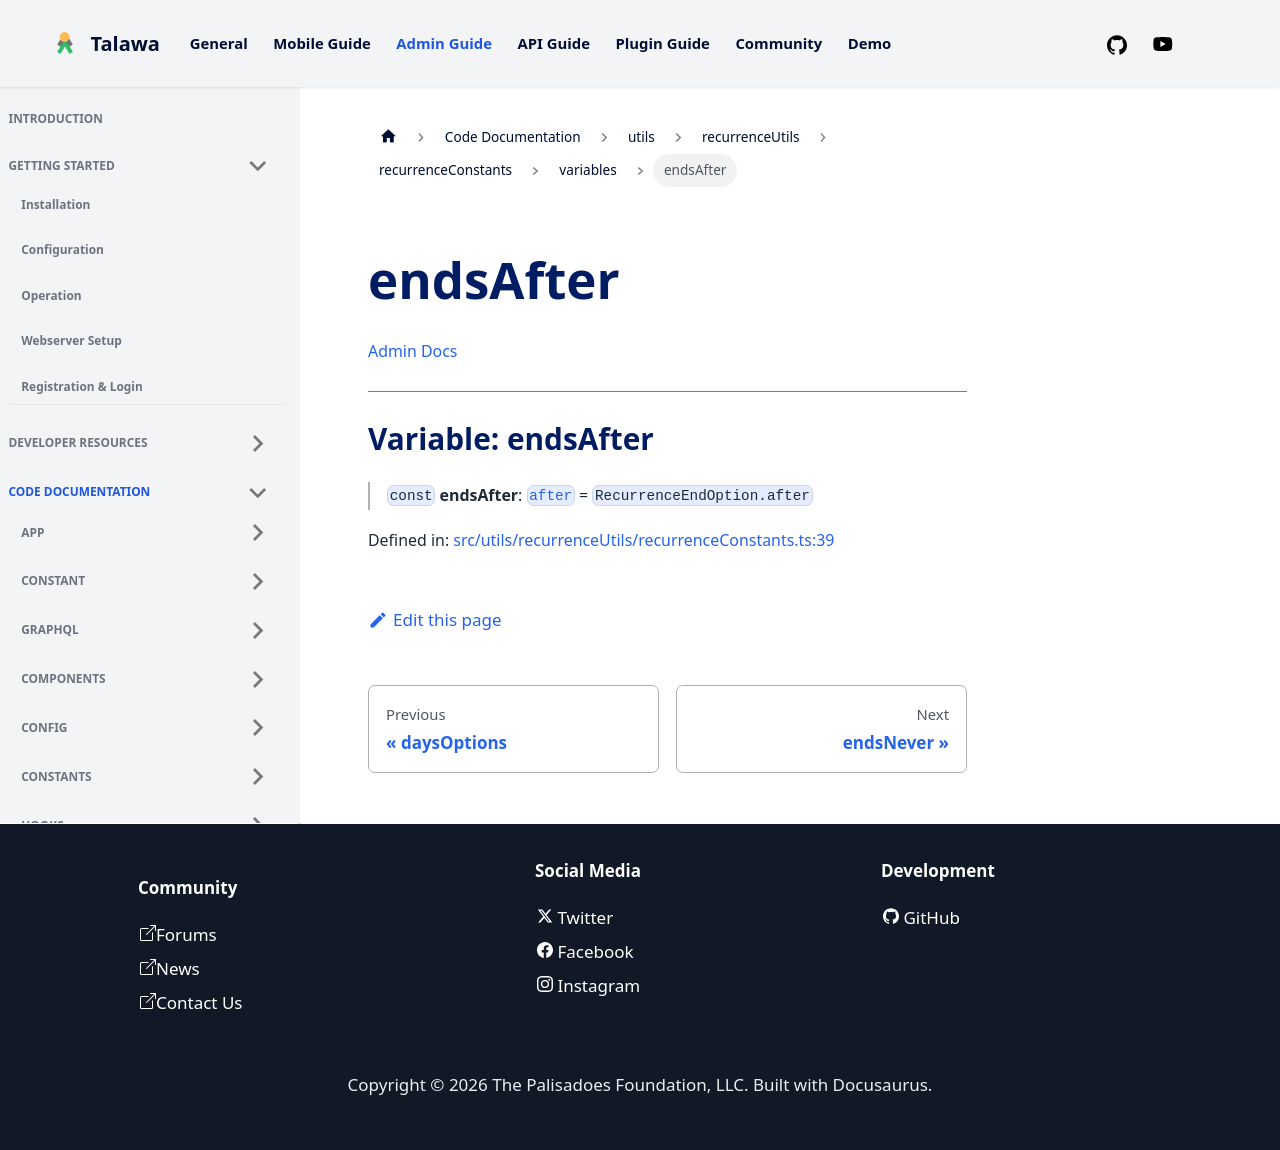

repository: PalisadoesFoundation/talawa-admin · page: docs/auto-docs/utils/recurrenceUtils/recurrenceConstants/variables/endsAfter/index.html · generator: docusaurus

[Admin Docs](/)

***

# Variable: endsAfter

> `const` **endsAfter**: [`after`](../../recurrenceTypes/enumerations/RecurrenceEndOption.md#after) = `RecurrenceEndOption.after`

Defined in: [src/utils/recurrenceUtils/recurrenceConstants.ts:39](https://github.com/PalisadoesFoundation/talawa-admin/blob/main/src/utils/recurrenceUtils/recurrenceConstants.ts#L39)
